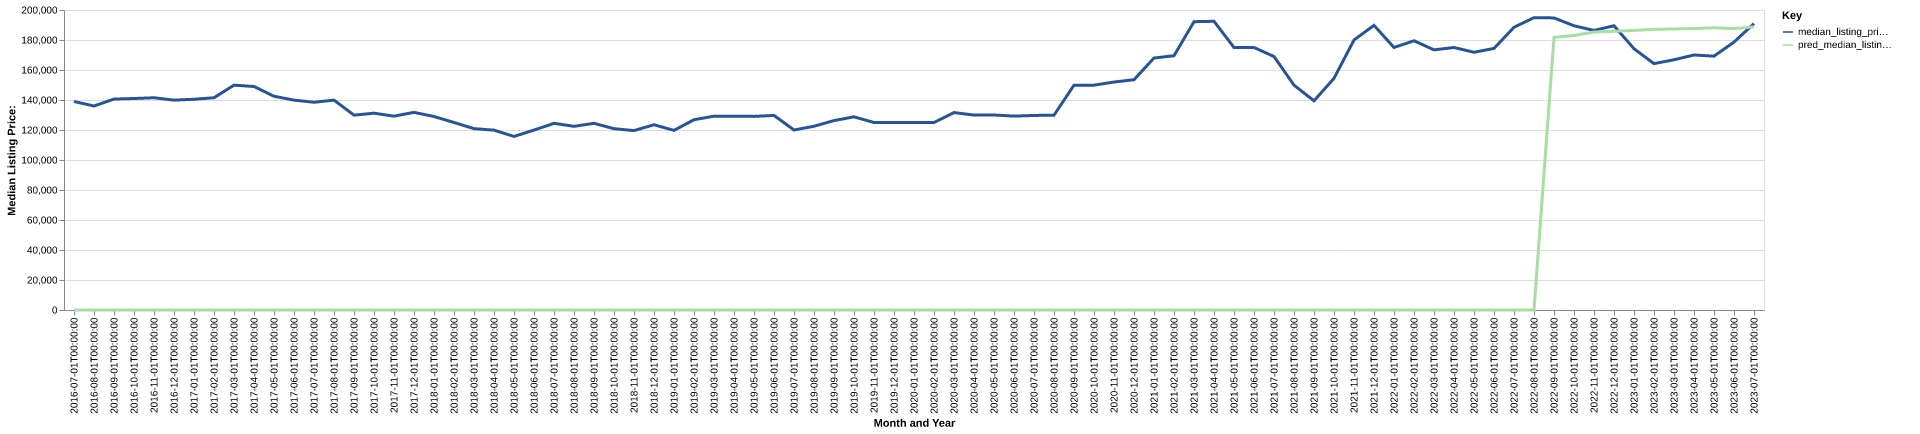

The table this chart was drawn from, first rows:
date, time_idx, median_listing_price, thirty_year_interest_rate_five, month, county_name, active_listing_count, median_days_on_market, pred_median_listing_price, month_year
2016-07-01, 0, 139000, 3.72, 7, McComb, MS, 245.0, 103.0, 0, Jul-2016
2016-08-01, 1, 136000, 3.73, 8, McComb, MS, 243.0, 112.0, 0, Aug-2016
2016-09-01, 2, 140625, 3.66, 9, McComb, MS, 235.0, 123.0, 0, Sep-2016
2016-10-01, 3, 141000, 3.64, 10, McComb, MS, 230.0, 117.0, 0, Oct-2016
2016-11-01, 4, 141500, 3.66, 11, McComb, MS, 225.0, 126.0, 0, Nov-2016
2016-12-01, 5, 139900, 3.48, 12, McComb, MS, 220.0, 128.0, 0, Dec-2016
2017-01-01, 6, 140500, 3.45, 1, McComb, MS, 211.0, 124.0, 0, Jan-2017
2017-02-01, 7, 141500, 3.5, 2, McComb, MS, 214.0, 116.0, 0, Feb-2017
2017-03-01, 8, 149900, 3.52, 3, McComb, MS, 212.0, 123.0, 0, Mar-2017
2017-04-01, 9, 149000, 4.03, 4, McComb, MS, 215.0, 106.0, 0, Apr-2017
2017-05-01, 10, 142500, 4.32, 5, McComb, MS, 214.0, 112.0, 0, May-2017
2017-06-01, 11, 139925, 4.2, 6, McComb, MS, 217.0, 112.0, 0, Jun-2017
2017-07-01, 12, 138500, 4.19, 7, McComb, MS, 222.0, 102.0, 0, Jul-2017
2017-08-01, 13, 139900, 4.3, 8, McComb, MS, 219.0, 99.0, 0, Aug-2017
2017-09-01, 14, 129900, 4.1, 9, McComb, MS, 228.0, 104.0, 0, Sep-2017
2017-10-01, 15, 131200, 4.05, 10, McComb, MS, 223.0, 118.0, 0, Oct-2017
2017-11-01, 16, 129225, 3.94, 11, McComb, MS, 228.0, 127.0, 0, Nov-2017
2017-12-01, 17, 131763, 4.03, 12, McComb, MS, 212.0, 141.0, 0, Dec-2017
2018-01-01, 18, 129000, 3.93, 1, McComb, MS, 205.0, 146.0, 0, Jan-2018
2018-02-01, 19, 125000, 3.83, 2, McComb, MS, 204.0, 143.0, 0, Feb-2018
2018-03-01, 20, 120900, 3.94, 3, McComb, MS, 215.0, 120.0, 0, Mar-2018
2018-04-01, 21, 119900, 3.95, 4, McComb, MS, 227.0, 87.0, 0, Apr-2018
2018-05-01, 22, 115725, 3.99, 5, McComb, MS, 228.0, 94.0, 0, May-2018
2018-06-01, 23, 119950, 4.15, 6, McComb, MS, 242.0, 98.0, 0, Jun-2018
2018-07-01, 24, 124450, 4.4, 7, McComb, MS, 254.0, 94.0, 0, Jul-2018
2018-08-01, 25, 122450, 4.46, 8, McComb, MS, 257.0, 98.0, 0, Aug-2018
2018-09-01, 26, 124450, 4.58, 9, McComb, MS, 265.0, 109.0, 0, Sep-2018
2018-10-01, 27, 120875, 4.66, 10, McComb, MS, 262.0, 127.0, 0, Oct-2018
2018-11-01, 28, 119600, 4.62, 11, McComb, MS, 258.0, 135.0, 0, Nov-2018
2018-12-01, 29, 123500, 4.54, 12, McComb, MS, 260.0, 138.0, 0, Dec-2018
2019-01-01, 30, 119750, 4.6, 1, McComb, MS, 247.0, 144.0, 0, Jan-2019
2019-02-01, 31, 126850, 4.72, 2, McComb, MS, 247.0, 146.0, 0, Feb-2019
2019-03-01, 32, 129214, 4.9, 3, McComb, MS, 234.0, 152.0, 0, Mar-2019
2019-04-01, 33, 129214, 4.94, 4, McComb, MS, 223.0, 158.0, 0, Apr-2019
2019-05-01, 34, 129075, 4.75, 5, McComb, MS, 217.0, 120.0, 0, May-2019
2019-06-01, 35, 129700, 4.51, 6, McComb, MS, 201.0, 119.0, 0, Jun-2019
2019-07-01, 36, 120000, 4.41, 7, McComb, MS, 200.0, 99.0, 0, Jul-2019
2019-08-01, 37, 122509, 4.41, 8, McComb, MS, 199.0, 101.0, 0, Aug-2019
2019-09-01, 38, 126273, 4.2, 9, McComb, MS, 195.0, 101.0, 0, Sep-2019
2019-10-01, 39, 128782, 4.14, 10, McComb, MS, 187.0, 102.0, 0, Oct-2019
2019-11-01, 40, 125000, 3.84, 11, McComb, MS, 182.0, 110.0, 0, Nov-2019
2019-12-01, 41, 125000, 3.81, 12, McComb, MS, 186.0, 117.0, 0, Dec-2019
2020-01-01, 42, 124950, 3.75, 1, McComb, MS, 181.0, 113.0, 0, Jan-2020
2020-02-01, 43, 125000, 3.73, 2, McComb, MS, 180.0, 113.0, 0, Feb-2020
2020-03-01, 44, 131625, 3.78, 3, McComb, MS, 178.0, 102.0, 0, Mar-2020
2020-04-01, 45, 129950, 3.75, 4, McComb, MS, 174.0, 110.0, 0, Apr-2020
2020-05-01, 46, 130000, 3.74, 5, McComb, MS, 159.0, 128.0, 0, May-2020
2020-06-01, 47, 129250, 3.72, 6, McComb, MS, 155.0, 114.0, 0, Jun-2020
2020-07-01, 48, 129700, 3.49, 7, McComb, MS, 139.0, 117.0, 0, Jul-2020
2020-08-01, 49, 129900, 3.65, 8, McComb, MS, 143.0, 106.0, 0, Aug-2020
2020-09-01, 50, 149900, 3.33, 9, McComb, MS, 132.0, 108.0, 0, Sep-2020
2020-10-01, 51, 149900, 3.28, 10, McComb, MS, 124.0, 90.0, 0, Oct-2020
2020-11-01, 52, 152000, 3.21, 11, McComb, MS, 121.0, 86.0, 0, Nov-2020
2020-12-01, 53, 153500, 3.07, 12, McComb, MS, 109.0, 94.0, 0, Dec-2020
2021-01-01, 54, 168000, 2.99, 1, McComb, MS, 105.0, 105.0, 0, Jan-2021
2021-02-01, 55, 169500, 2.93, 2, McComb, MS, 94.0, 110.0, 0, Feb-2021
2021-03-01, 56, 192200, 2.88, 3, McComb, MS, 81.0, 102.0, 0, Mar-2021
2021-04-01, 57, 192475, 2.84, 4, McComb, MS, 69.0, 83.0, 0, Apr-2021
2021-05-01, 58, 175000, 2.71, 5, McComb, MS, 61.0, 57.0, 0, May-2021
2021-06-01, 59, 175000, 2.79, 6, McComb, MS, 69.0, 35.0, 0, Jun-2021
... 25 more rows
